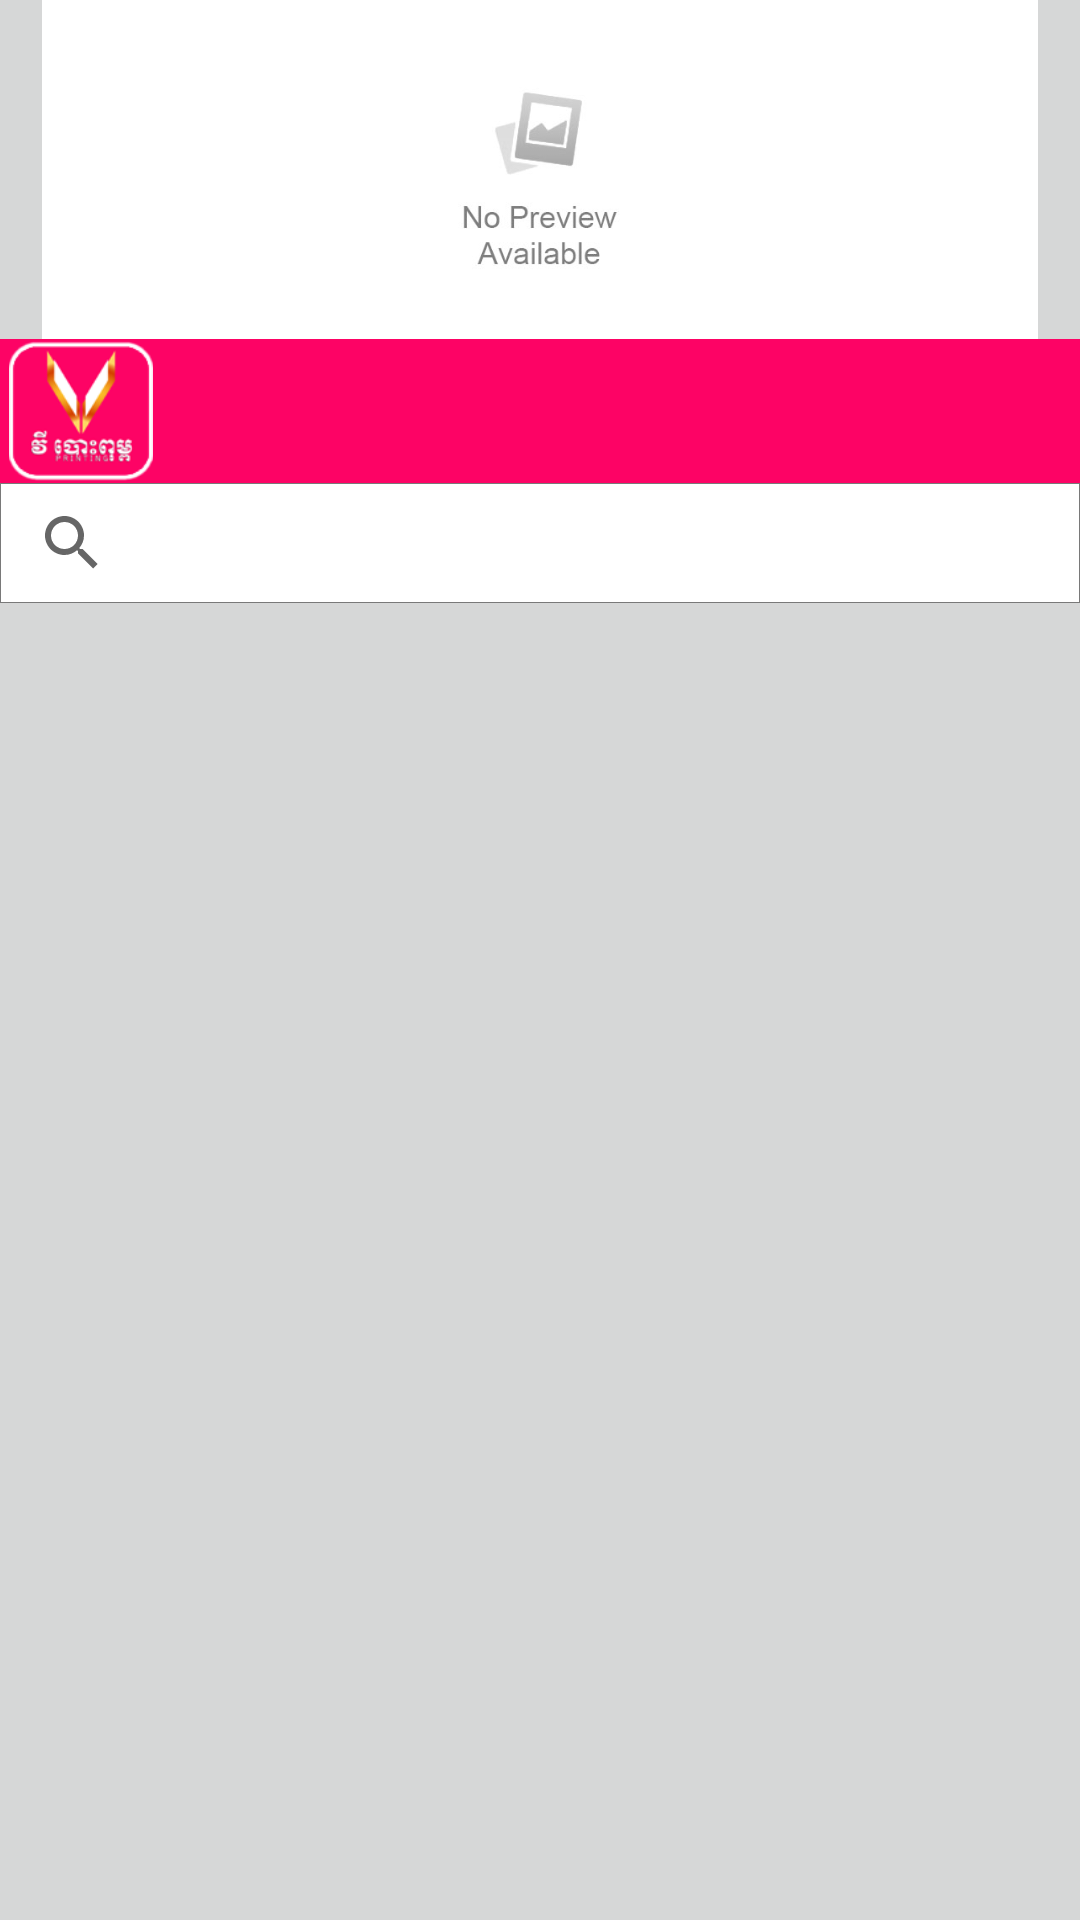

This screen was rendered from an Android layout file. Write that file and the resources it references.
<!-- AndroidManifest.xml: application theme AppTheme -->
<!-- res/layout/activity_main.xml -->
<?xml version="1.0" encoding="utf-8"?>
<android.support.constraint.ConstraintLayout xmlns:android="http://schemas.android.com/apk/res/android"
    xmlns:app="http://schemas.android.com/apk/res-auto"
    xmlns:tools="http://schemas.android.com/tools"
    android:layout_width="match_parent"
    android:layout_height="match_parent"
    android:background="?attr/colorButtonNormal"
    android:fitsSystemWindows="false"
    tools:context="org.jarvis.code.activity.MainActivity"
    tools:layout_editor_absoluteX="0dp"
    tools:layout_editor_absoluteY="0dp">


    <FrameLayout
        android:id="@+id/container"
        android:layout_width="0dp"
        android:layout_height="0dp"
        app:layout_constraintBottom_toBottomOf="parent"
        app:layout_constraintHorizontal_bias="1.0"
        app:layout_constraintLeft_toLeftOf="parent"
        app:layout_constraintRight_toRightOf="parent"
        app:layout_constraintTop_toTopOf="parent"
        app:layout_constraintVertical_bias="1.0"
        tools:layout_constraintBottom_creator="1"
        tools:layout_constraintLeft_creator="1"
        tools:layout_constraintRight_creator="1"
        tools:layout_constraintTop_creator="1">

        <RelativeLayout
            android:id="@+id/relativeLayout"
            android:layout_width="match_parent"
            android:layout_height="match_parent">

            <ImageView
                android:id="@+id/imgAd"
                android:layout_width="match_parent"
                android:layout_height="@dimen/advertisement_height"
                android:adjustViewBounds="true"
                android:src="@drawable/no_ad_available"
                tools:ignore="ContentDescription" />

            <RelativeLayout
                android:id="@+id/tab_panel"
                android:layout_width="match_parent"
                android:layout_height="wrap_content"
                android:layout_below="@+id/imgAd"
                android:background="@color/colorAccent">

                <ImageView
                    android:id="@+id/imgVPrinting"
                    android:layout_width="48dp"
                    android:layout_height="48dp"
                    android:layout_alignParentLeft="true"
                    android:layout_marginLeft="3dp"
                    android:src="@drawable/ic_v_printing" />

                <android.support.design.widget.TabLayout
                    android:id="@+id/tab_layout"
                    android:layout_width="match_parent"
                    android:layout_height="wrap_content"
                    android:layout_toEndOf="@+id/imgVPrinting"
                    android:background="@color/colorAccent"
                    app:tabGravity="fill"
                    app:tabIndicatorColor="@color/colorDarkBlue"
                    app:tabIndicatorHeight="3dp"
                    app:tabMode="fixed"
                    app:tabSelectedTextColor="@android:color/white"
                    app:tabTextColor="@android:color/white" />

                <android.support.v7.widget.SearchView xmlns:android="http://schemas.android.com/apk/res/android"
                    android:id="@+id/search_view"
                    android:layout_width="match_parent"
                    android:layout_height="40dp"
                    android:layout_below="@+id/tab_layout"
                    android:background="@drawable/search_view" />

            </RelativeLayout>

            <android.support.v4.view.ViewPager
                android:id="@+id/tabPager"
                android:layout_width="match_parent"
                android:layout_height="wrap_content"
                android:layout_below="@id/tab_panel"
                app:layout_behavior="@string/appbar_scrolling_view_behavior" />

        </RelativeLayout>

    </FrameLayout>
</android.support.constraint.ConstraintLayout>
<!-- resources referenced by this layout -->
<resources>
  <color name="colorAccent">#fd0365</color>
  <color name="colorDarkBlue">#0006ff</color>
  <dimen name="advertisement_height">150dp</dimen>
  <!-- drawable ic_v_printing: png bitmap (drawable, 9793 bytes) -->
  <!-- drawable no_ad_available: png bitmap (drawable, 44761 bytes) -->
  <!-- drawable search_view (drawable) -->
  <?xml version="1.0" encoding="utf-8"?>
  <shape xmlns:android="http://schemas.android.com/apk/res/android">
      android:padding="12dp"
      android:shape="rectangle" >
      <solid android:color="#FFFFFF" />
      <stroke
          android:width="0.3dp"
          android:color="#797979" />
  </shape>
  <style name="AppTheme" parent="Theme.AppCompat.Light.NoActionBar">
          
          
          <item name="colorPrimary">@color/colorPrimary</item>
          <item name="colorPrimaryDark">@color/colorPrimaryDark</item>
          <item name="colorAccent">@color/colorAccent</item>
          <item name="android:windowTranslucentStatus">true</item>
      </style>
  <color name="colorPrimary">#fd0365</color>
  <color name="colorPrimaryDark">#f30160</color>
</resources>
